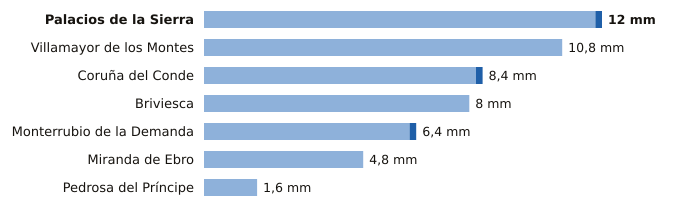

Source data for this figure (header and first rows):
estacion, provincia, indicativo, mm_6_dias_anteriores, mm_hoy, mm_7_dias, horas_de_hoy
Palacios de la Sierra, Burgos, 2298, 11.8, 0.2, 12.0, 5
Villamayor de los Montes, Burgos, 2311Y, 10.8, 0.0, 10.8, 5
Coruña del Conde, Burgos, 2106B, 8.2, 0.2, 8.4, 3
Briviesca, Burgos, 9031C, 8.0, 0.0, 8.0, 1
Monterrubio de la Demanda, Burgos, 2302N, 6.2, 0.2, 6.4, 4
Miranda de Ebro, Burgos, 9069C, 4.8, 0.0, 4.8, 4
Pedrosa del Príncipe, Burgos, 2290Y, 1.6, 0.0, 1.6, 5
